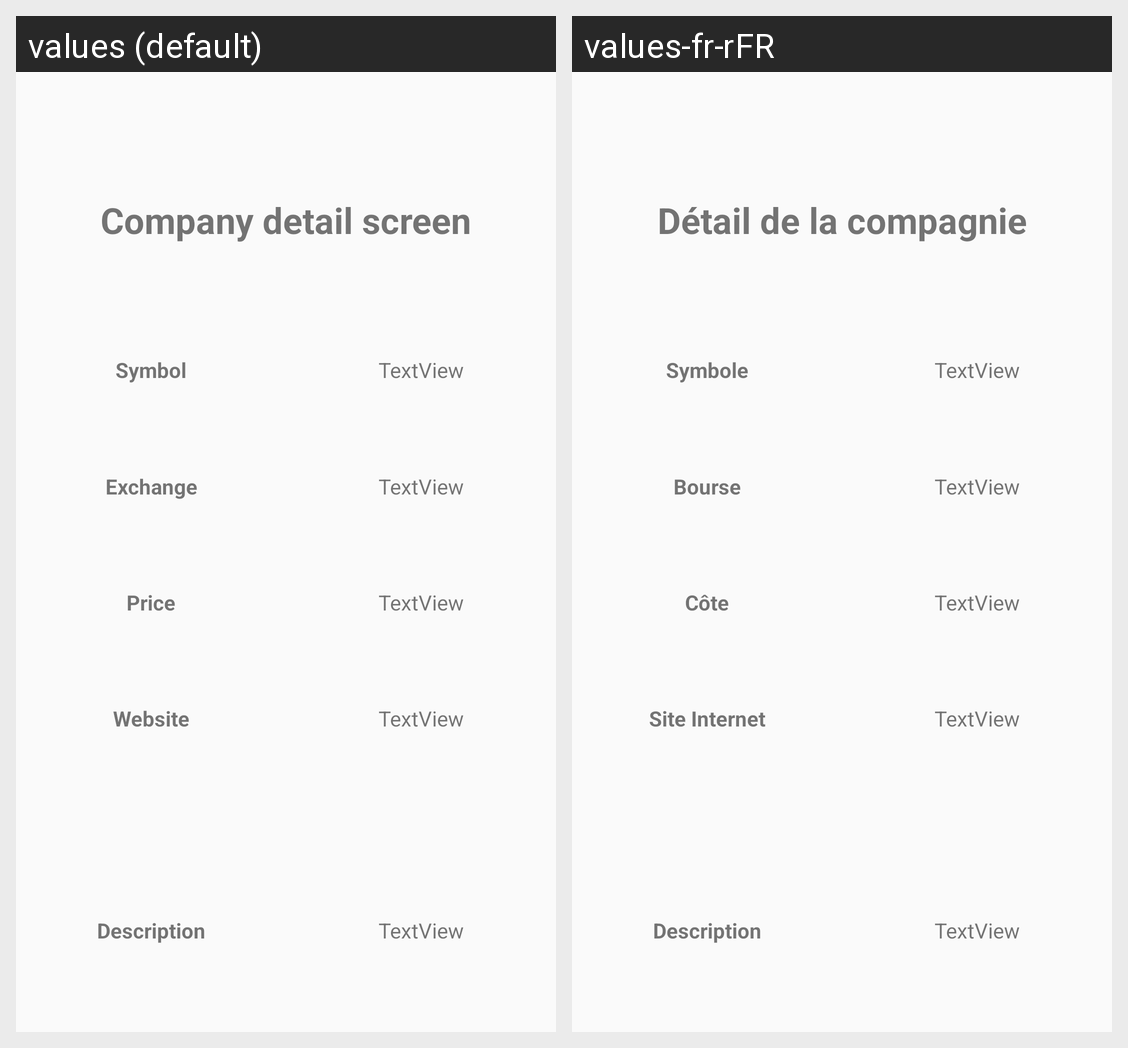

Here is an Android app screen in its default locale and in the app's own translations. Write out the translated-string differences for the strings that appear on this screen.
Android screen res/layout/activity_detail.xml rendered under 2 locales, left to right: values (default), values-fr-rFR. Device: Nexus 5 (rendered at 1080×1920; each locale shown at half size, 540×960, under a caption strip naming it); theme AppTheme.
Strings drawn on this screen, with the default value and each locale's value (text and hints the layout hard-codes, and strings that could not be matched under every locale, appear in the picture but are not listed):

detail_placeholder_text
  values: Company detail screen
  values-fr-rFR: Détail de la compagnie

symbol
  values: Symbol
  values-fr-rFR: Symbole

exchange
  values: Exchange
  values-fr-rFR: Bourse

price
  values: Price
  values-fr-rFR: Côte

website
  values: Website
  values-fr-rFR: Site Internet

description
  values: Description
  values-fr-rFR: Description
